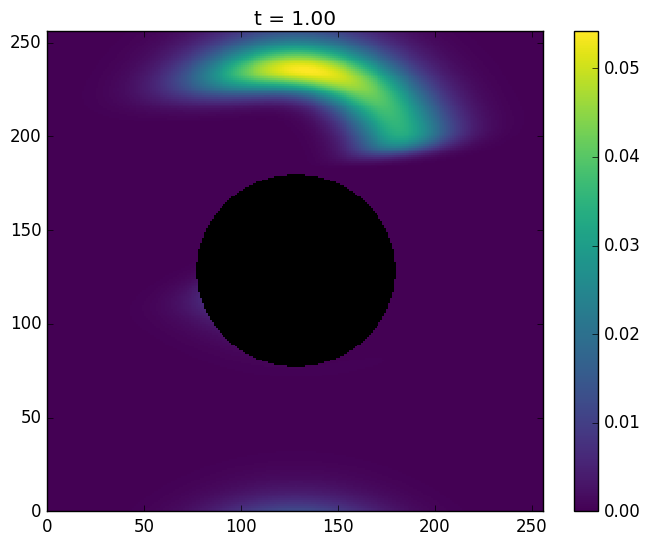

The script that saved this image:
import time
import numpy as np
import matplotlib.pyplot as plt








plt.rcParams['text.usetex'] = True
plt.rcParams['savefig.dpi'] = 300
plt.rc('xtick', labelsize=18)
plt.rc('ytick', labelsize=18)
plt.style.use('classic')

def init_gaussian_2d(Nx, Ny, sigma=0.1):
    x = np.linspace(0, 1, Nx, endpoint=False)
    y = np.linspace(0, 1, Ny, endpoint=False)
    X, Y = np.meshgrid(x, y, indexing='ij')
    return np.exp(-((X-0.5)**2 + (Y-0.5)**2) / (2*sigma**2))

def create_circular_mask(Nx, Ny, xc, yc, r):
    x = np.linspace(0, 1, Nx, endpoint=False)
    y = np.linspace(0, 1, Ny, endpoint=False)
    X, Y = np.meshgrid(x, y, indexing='ij')
    return ((X - xc)**2 + (Y - yc)**2) > r*r

def apply_obstacle(u, mask, u_obstacle=0.0):
    u2 = u.copy()
    u2[~mask] = u_obstacle
    return u2

def scheme_upwind_2d(u, vx, vy, dx, dy):
    ux = np.where(vx>=0,
                  (u - np.roll(u,  1, axis=0)) / dx,
                  (np.roll(u, -1, axis=0) - u) / dx)
    uy = np.where(vy>=0,
                  (u - np.roll(u,  1, axis=1)) / dy,
                  (np.roll(u, -1, axis=1) - u) / dy)
    return vx*ux + vy*uy

def rk4_step(u, vx, vy, dx, dy, dt):
    k1 = -scheme_upwind_2d(u,              vx, vy, dx, dy)
    k2 = -scheme_upwind_2d(u + 0.5*dt*k1,  vx, vy, dx, dy)
    k3 = -scheme_upwind_2d(u + 0.5*dt*k2,  vx, vy, dx, dy)
    k4 = -scheme_upwind_2d(u +     dt*k3,  vx, vy, dx, dy)
    return u + (dt/6.0)*(k1 + 2*k2 + 2*k3 + k4)

def run_scheme_2d(init_func, scheme_func, params):
    Nx, Ny     = params['Nx'], params['Ny']
    dx, dy     = 1.0/Nx, 1.0/Ny
    vx, vy     = params['vx'], params['vy']
    cfl        = params['CFL']
    plot_every = params['plot_every']
    T          = params['T_final']

    dt_cand = []
    if vx!=0: dt_cand.append(dx/abs(vx))
    if vy!=0: dt_cand.append(dy/abs(vy))
    if not dt_cand:
        raise ValueError("vx=vy=0 → rien à advecter")
    dt = cfl * min(dt_cand)

    mask       = create_circular_mask(Nx, Ny, xc=0.5, yc=0.5, r=0.2)
    u_obstacle = 0.0

    u = init_func(Nx, Ny)
    u = apply_obstacle(u, mask, u_obstacle)

    cmap = plt.get_cmap('viridis').copy()
    cmap.set_bad('black')
    u_plot = np.ma.masked_where(~mask, u)

    fig, ax = plt.subplots()
    pcm = ax.pcolormesh(u_plot.T, cmap=cmap, vmin=u.min(), vmax=u.max())
    fig.colorbar(pcm, ax=ax)
    ax.set_title("t = 0.00")
    plt.ion(); plt.show()

    nsteps = int(T/dt)
    for n in range(1, nsteps+1):
        u = scheme_func(u, vx, vy, dx, dy, dt)
        u = apply_obstacle(u, mask, u_obstacle)
        u_plot = np.ma.masked_where(~mask, u)

        if n % plot_every == 0 or n == nsteps:
            pcm.set_array(u_plot.T.ravel())
            pcm.set_clim(vmin=u_plot.min(), vmax=u_plot.max())
            ax.set_title(f"t = {n*dt:.2f}")
            ax.set_xlim(0, Nx)
            ax.set_ylim(0, Ny)
            plt.pause(0.01)

    plt.ioff(); plt.show()
    return u

params = {
    'Nx': 256,
    'Ny': 256,
    'CFL': 0.5,
    'T_final': 1.0,
    'plot_every': 10,
    'vx': 1.0,
    'vy': 0.2
}

run_scheme_2d(init_gaussian_2d, rk4_step, params)































